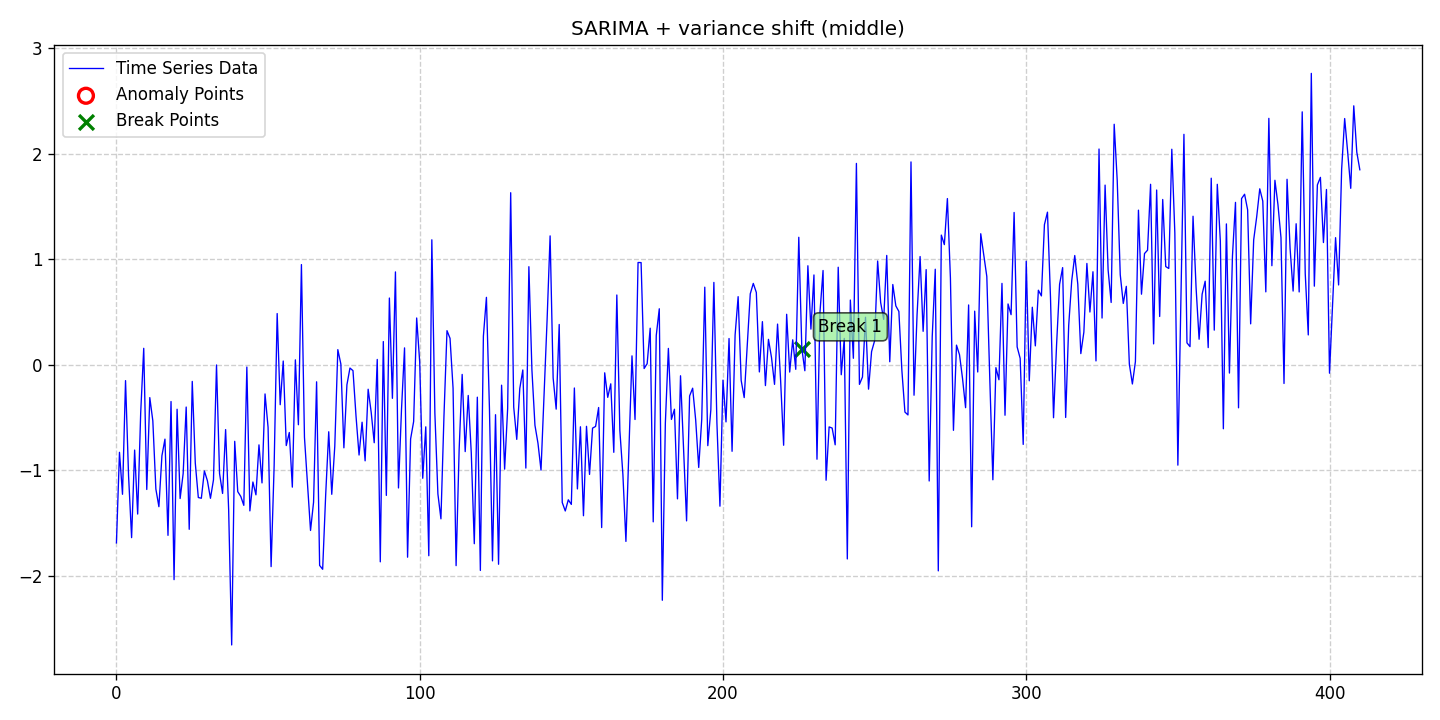

The data file committed next to this chart (first rows):
date, data, stationary, det_lin_up, det_lin_down, det_quad, det_cubic, det_exp, det_damped, stoc_trend, volatility, single_seas, multiple_seas, point_anom_single, point_anom_multi, collect_anom, context_anom, mean_shift, var_shift, trend_shift, point_anom_count, point_anom_location, point_anom_point, collect_anom_count
2020-01-01, -1.686, 0, 0, 0, 0, 0, 0, 0, 0, 0, 1, 0, 0, 0, 0, 0, 0, 1, 0, 0, none, , 0
2020-01-02, -0.8282, 0, 0, 0, 0, 0, 0, 0, 0, 0, 1, 0, 0, 0, 0, 0, 0, 1, 0, 0, none, , 0
2020-01-03, -1.225, 0, 0, 0, 0, 0, 0, 0, 0, 0, 1, 0, 0, 0, 0, 0, 0, 1, 0, 0, none, , 0
2020-01-04, -0.1495, 0, 0, 0, 0, 0, 0, 0, 0, 0, 1, 0, 0, 0, 0, 0, 0, 1, 0, 0, none, , 0
2020-01-05, -1.051, 0, 0, 0, 0, 0, 0, 0, 0, 0, 1, 0, 0, 0, 0, 0, 0, 1, 0, 0, none, , 0
2020-01-06, -1.636, 0, 0, 0, 0, 0, 0, 0, 0, 0, 1, 0, 0, 0, 0, 0, 0, 1, 0, 0, none, , 0
2020-01-07, -0.8069, 0, 0, 0, 0, 0, 0, 0, 0, 0, 1, 0, 0, 0, 0, 0, 0, 1, 0, 0, none, , 0
2020-01-08, -1.413, 0, 0, 0, 0, 0, 0, 0, 0, 0, 1, 0, 0, 0, 0, 0, 0, 1, 0, 0, none, , 0
2020-01-09, -0.4537, 0, 0, 0, 0, 0, 0, 0, 0, 0, 1, 0, 0, 0, 0, 0, 0, 1, 0, 0, none, , 0
2020-01-10, 0.1563, 0, 0, 0, 0, 0, 0, 0, 0, 0, 1, 0, 0, 0, 0, 0, 0, 1, 0, 0, none, , 0
2020-01-11, -1.18, 0, 0, 0, 0, 0, 0, 0, 0, 0, 1, 0, 0, 0, 0, 0, 0, 1, 0, 0, none, , 0
2020-01-12, -0.3101, 0, 0, 0, 0, 0, 0, 0, 0, 0, 1, 0, 0, 0, 0, 0, 0, 1, 0, 0, none, , 0
2020-01-13, -0.5303, 0, 0, 0, 0, 0, 0, 0, 0, 0, 1, 0, 0, 0, 0, 0, 0, 1, 0, 0, none, , 0
2020-01-14, -1.176, 0, 0, 0, 0, 0, 0, 0, 0, 0, 1, 0, 0, 0, 0, 0, 0, 1, 0, 0, none, , 0
2020-01-15, -1.343, 0, 0, 0, 0, 0, 0, 0, 0, 0, 1, 0, 0, 0, 0, 0, 0, 1, 0, 0, none, , 0
2020-01-16, -0.8603, 0, 0, 0, 0, 0, 0, 0, 0, 0, 1, 0, 0, 0, 0, 0, 0, 1, 0, 0, none, , 0
2020-01-17, -0.7035, 0, 0, 0, 0, 0, 0, 0, 0, 0, 1, 0, 0, 0, 0, 0, 0, 1, 0, 0, none, , 0
2020-01-18, -1.614, 0, 0, 0, 0, 0, 0, 0, 0, 0, 1, 0, 0, 0, 0, 0, 0, 1, 0, 0, none, , 0
2020-01-19, -0.3475, 0, 0, 0, 0, 0, 0, 0, 0, 0, 1, 0, 0, 0, 0, 0, 0, 1, 0, 0, none, , 0
2020-01-20, -2.034, 0, 0, 0, 0, 0, 0, 0, 0, 0, 1, 0, 0, 0, 0, 0, 0, 1, 0, 0, none, , 0
2020-01-21, -0.4205, 0, 0, 0, 0, 0, 0, 0, 0, 0, 1, 0, 0, 0, 0, 0, 0, 1, 0, 0, none, , 0
2020-01-22, -1.266, 0, 0, 0, 0, 0, 0, 0, 0, 0, 1, 0, 0, 0, 0, 0, 0, 1, 0, 0, none, , 0
2020-01-23, -1.029, 0, 0, 0, 0, 0, 0, 0, 0, 0, 1, 0, 0, 0, 0, 0, 0, 1, 0, 0, none, , 0
2020-01-24, -0.3997, 0, 0, 0, 0, 0, 0, 0, 0, 0, 1, 0, 0, 0, 0, 0, 0, 1, 0, 0, none, , 0
2020-01-25, -1.557, 0, 0, 0, 0, 0, 0, 0, 0, 0, 1, 0, 0, 0, 0, 0, 0, 1, 0, 0, none, , 0
2020-01-26, -0.157, 0, 0, 0, 0, 0, 0, 0, 0, 0, 1, 0, 0, 0, 0, 0, 0, 1, 0, 0, none, , 0
2020-01-27, -0.9302, 0, 0, 0, 0, 0, 0, 0, 0, 0, 1, 0, 0, 0, 0, 0, 0, 1, 0, 0, none, , 0
2020-01-28, -1.256, 0, 0, 0, 0, 0, 0, 0, 0, 0, 1, 0, 0, 0, 0, 0, 0, 1, 0, 0, none, , 0
2020-01-29, -1.263, 0, 0, 0, 0, 0, 0, 0, 0, 0, 1, 0, 0, 0, 0, 0, 0, 1, 0, 0, none, , 0
2020-01-30, -1.005, 0, 0, 0, 0, 0, 0, 0, 0, 0, 1, 0, 0, 0, 0, 0, 0, 1, 0, 0, none, , 0
2020-01-31, -1.098, 0, 0, 0, 0, 0, 0, 0, 0, 0, 1, 0, 0, 0, 0, 0, 0, 1, 0, 0, none, , 0
2020-02-01, -1.264, 0, 0, 0, 0, 0, 0, 0, 0, 0, 1, 0, 0, 0, 0, 0, 0, 1, 0, 0, none, , 0
2020-02-02, -1.089, 0, 0, 0, 0, 0, 0, 0, 0, 0, 1, 0, 0, 0, 0, 0, 0, 1, 0, 0, none, , 0
2020-02-03, -0.001246, 0, 0, 0, 0, 0, 0, 0, 0, 0, 1, 0, 0, 0, 0, 0, 0, 1, 0, 0, none, , 0
2020-02-04, -1.029, 0, 0, 0, 0, 0, 0, 0, 0, 0, 1, 0, 0, 0, 0, 0, 0, 1, 0, 0, none, , 0
2020-02-05, -1.218, 0, 0, 0, 0, 0, 0, 0, 0, 0, 1, 0, 0, 0, 0, 0, 0, 1, 0, 0, none, , 0
2020-02-06, -0.613, 0, 0, 0, 0, 0, 0, 0, 0, 0, 1, 0, 0, 0, 0, 0, 0, 1, 0, 0, none, , 0
2020-02-07, -1.371, 0, 0, 0, 0, 0, 0, 0, 0, 0, 1, 0, 0, 0, 0, 0, 0, 1, 0, 0, none, , 0
2020-02-08, -2.652, 0, 0, 0, 0, 0, 0, 0, 0, 0, 1, 0, 0, 0, 0, 0, 0, 1, 0, 0, none, , 0
2020-02-09, -0.7242, 0, 0, 0, 0, 0, 0, 0, 0, 0, 1, 0, 0, 0, 0, 0, 0, 1, 0, 0, none, , 0
2020-02-10, -1.2, 0, 0, 0, 0, 0, 0, 0, 0, 0, 1, 0, 0, 0, 0, 0, 0, 1, 0, 0, none, , 0
2020-02-11, -1.246, 0, 0, 0, 0, 0, 0, 0, 0, 0, 1, 0, 0, 0, 0, 0, 0, 1, 0, 0, none, , 0
2020-02-12, -1.33, 0, 0, 0, 0, 0, 0, 0, 0, 0, 1, 0, 0, 0, 0, 0, 0, 1, 0, 0, none, , 0
2020-02-13, -0.02117, 0, 0, 0, 0, 0, 0, 0, 0, 0, 1, 0, 0, 0, 0, 0, 0, 1, 0, 0, none, , 0
2020-02-14, -1.383, 0, 0, 0, 0, 0, 0, 0, 0, 0, 1, 0, 0, 0, 0, 0, 0, 1, 0, 0, none, , 0
2020-02-15, -1.109, 0, 0, 0, 0, 0, 0, 0, 0, 0, 1, 0, 0, 0, 0, 0, 0, 1, 0, 0, none, , 0
2020-02-16, -1.231, 0, 0, 0, 0, 0, 0, 0, 0, 0, 1, 0, 0, 0, 0, 0, 0, 1, 0, 0, none, , 0
2020-02-17, -0.7578, 0, 0, 0, 0, 0, 0, 0, 0, 0, 1, 0, 0, 0, 0, 0, 0, 1, 0, 0, none, , 0
2020-02-18, -1.118, 0, 0, 0, 0, 0, 0, 0, 0, 0, 1, 0, 0, 0, 0, 0, 0, 1, 0, 0, none, , 0
2020-02-19, -0.2756, 0, 0, 0, 0, 0, 0, 0, 0, 0, 1, 0, 0, 0, 0, 0, 0, 1, 0, 0, none, , 0
2020-02-20, -0.5915, 0, 0, 0, 0, 0, 0, 0, 0, 0, 1, 0, 0, 0, 0, 0, 0, 1, 0, 0, none, , 0
2020-02-21, -1.91, 0, 0, 0, 0, 0, 0, 0, 0, 0, 1, 0, 0, 0, 0, 0, 0, 1, 0, 0, none, , 0
2020-02-22, -0.9563, 0, 0, 0, 0, 0, 0, 0, 0, 0, 1, 0, 0, 0, 0, 0, 0, 1, 0, 0, none, , 0
2020-02-23, 0.4854, 0, 0, 0, 0, 0, 0, 0, 0, 0, 1, 0, 0, 0, 0, 0, 0, 1, 0, 0, none, , 0
2020-02-24, -0.3774, 0, 0, 0, 0, 0, 0, 0, 0, 0, 1, 0, 0, 0, 0, 0, 0, 1, 0, 0, none, , 0
2020-02-25, 0.03602, 0, 0, 0, 0, 0, 0, 0, 0, 0, 1, 0, 0, 0, 0, 0, 0, 1, 0, 0, none, , 0
2020-02-26, -0.7641, 0, 0, 0, 0, 0, 0, 0, 0, 0, 1, 0, 0, 0, 0, 0, 0, 1, 0, 0, none, , 0
2020-02-27, -0.6405, 0, 0, 0, 0, 0, 0, 0, 0, 0, 1, 0, 0, 0, 0, 0, 0, 1, 0, 0, none, , 0
2020-02-28, -1.158, 0, 0, 0, 0, 0, 0, 0, 0, 0, 1, 0, 0, 0, 0, 0, 0, 1, 0, 0, none, , 0
2020-02-29, 0.04715, 0, 0, 0, 0, 0, 0, 0, 0, 0, 1, 0, 0, 0, 0, 0, 0, 1, 0, 0, none, , 0
... 351 more rows
